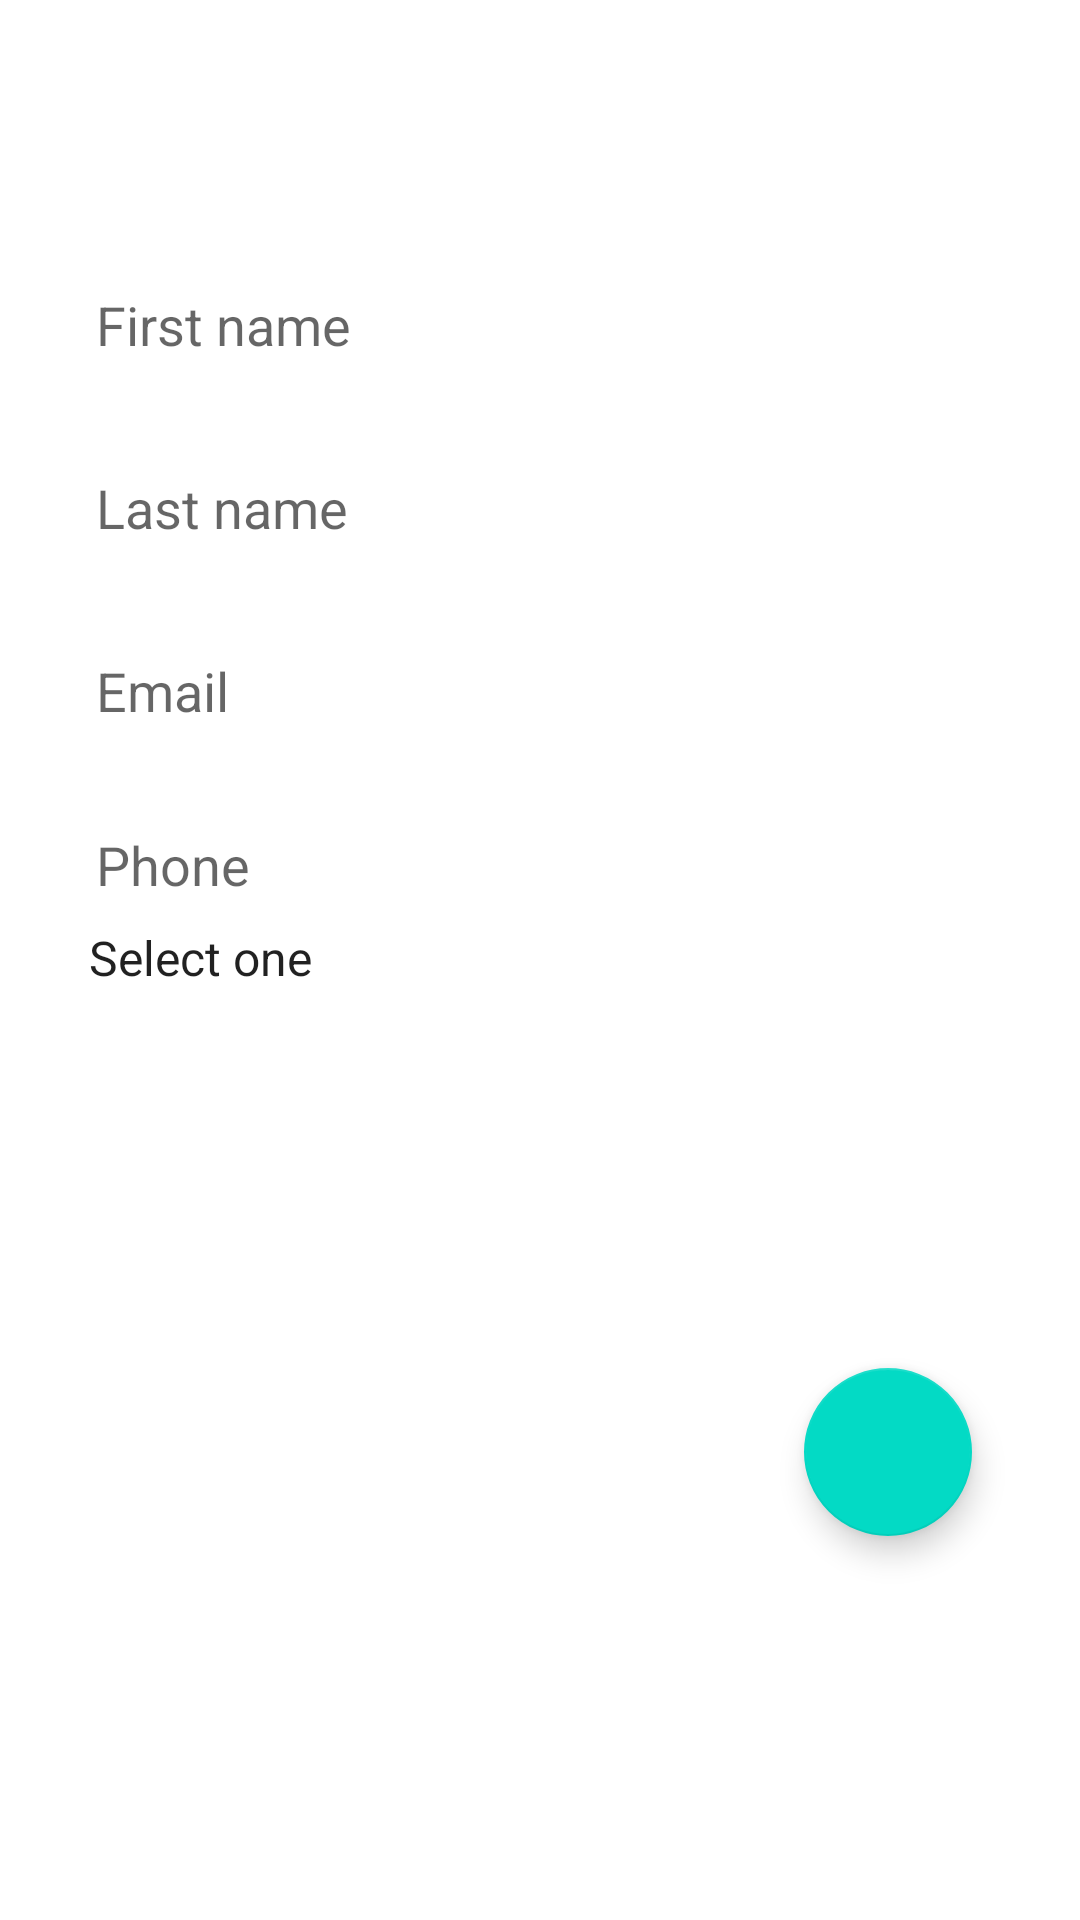

This screen was rendered from an Android layout file. Write that file and the resources it references.
<!-- AndroidManifest.xml: application theme Theme.Handyman1 -->
<!-- res/layout/activity_userprofile.xml -->
<?xml version="1.0" encoding="utf-8"?>
<androidx.constraintlayout.widget.ConstraintLayout xmlns:android="http://schemas.android.com/apk/res/android"
    xmlns:app="http://schemas.android.com/apk/res-auto"
    xmlns:tools="http://schemas.android.com/tools"
    android:layout_width="match_parent"

    android:layout_height="match_parent"
    tools:context=".userprofile">

    <Spinner
        android:id="@+id/cityy"
        android:layout_width="250dp"
        android:layout_height="50dp"
        android:background="@drawable/rounded_border_edittext"
        android:dropDownWidth="match_parent"
        android:entries="@array/address"
        android:visibility="visible"
        app:layout_constraintBottom_toBottomOf="parent"
        app:layout_constraintEnd_toEndOf="parent"
        app:layout_constraintHorizontal_bias="0.198"
        app:layout_constraintStart_toStartOf="parent"
        app:layout_constraintTop_toTopOf="parent"
        app:layout_constraintVertical_bias="0.499"
        tools:visibility="visible" />

    <EditText
        android:id="@+id/number"
        android:background="@drawable/rounded_border_edittext"
        android:layout_width="250dp"
        android:layout_height="50dp"
        android:layout_marginBottom="15dp"
        android:ems="10"
        android:hint="Phone"
        android:inputType="phone"
        app:layout_constraintBottom_toTopOf="@+id/cityy"
        app:layout_constraintStart_toStartOf="@+id/emmail"
        app:layout_constraintTop_toBottomOf="@+id/emmail" />

    <EditText
        android:id="@+id/emmail"
        android:background="@drawable/rounded_border_edittext"
        android:layout_width="250dp"
        android:layout_height="50dp"
        android:layout_marginBottom="8dp"
        android:ems="10"
        android:hint="Email"
        android:inputType="textEmailAddress"
        app:layout_constraintBottom_toTopOf="@+id/number"
        app:layout_constraintStart_toStartOf="@+id/last"
        app:layout_constraintTop_toBottomOf="@+id/last" />

    <EditText
        android:id="@+id/first"
        android:background="@drawable/rounded_border_edittext"
        android:layout_width="250dp"
        android:layout_height="50dp"
        android:layout_marginStart="32dp"
        android:layout_marginTop="117dp"
        android:layout_marginBottom="11dp"
        android:ems="10"
        android:hint="First name"
        android:inputType="textPersonName"
        app:layout_constraintBottom_toTopOf="@+id/last"
        app:layout_constraintStart_toStartOf="parent"
        app:layout_constraintTop_toTopOf="parent" />

    <EditText
        android:id="@+id/last"
        android:background="@drawable/rounded_border_edittext"
        android:layout_width="250dp"
        android:layout_height="50dp"
        android:layout_marginBottom="11dp"
        android:ems="10"
        android:hint="Last name"
        android:inputType="textPersonName"
        app:layout_constraintBottom_toTopOf="@+id/emmail"
        app:layout_constraintStart_toStartOf="@+id/first"
        app:layout_constraintTop_toBottomOf="@+id/first" />

    <com.google.android.material.floatingactionbutton.FloatingActionButton
        android:id="@+id/updateuser"
        android:layout_width="wrap_content"
        android:layout_height="wrap_content"
        android:layout_marginEnd="36dp"
        android:layout_marginBottom="128dp"
        android:clickable="true"
        app:layout_constraintBottom_toBottomOf="parent"
        app:layout_constraintEnd_toEndOf="parent"
        app:srcCompat="@drawable/ic_baseline_done_24" />

</androidx.constraintlayout.widget.ConstraintLayout>
<!-- resources referenced by this layout -->
<resources>
  <string-array name="address">
          <item>Select one</item>
          <item>Tripoli</item>
          <item>Beirut</item>
          <item>Sidon</item>
          <item>Tyre</item>
          <item>Joünié</item>
          <item>Zahlé</item>
          <item>Nabatîyé</item>
          <item>Baalbek</item>
          <item>Amioûn</item>
          <item>Baabda</item>
          <item>Marjayoûn</item>
          <item>Jdaidet el Matn</item>
          <item>Zghartā</item>
          <item>Aaley</item>
          <item>Jbaïl</item>
          <item>Sîr ed Danniyé</item>
          <item>Halba</item>
          <item>Bent Jbaïl</item>
          <item>Jezzîne</item>
          <item>Batroûn</item>
          <item>Hâsbaïya</item>
          <item>Joubb Jannîne</item>
          <item>Beït ed Dîne</item>
          <item>El Hermel</item>
          <item>Râchaïya el Ouadi</item>
          <item>Bcharré</item>
      </string-array>
  <style name="Theme.Handyman1" parent="Theme.MaterialComponents.DayNight.DarkActionBar">
          
          <item name="colorPrimary">@color/green_200</item>
          <item name="colorPrimaryVariant">@color/purple_700</item>
          <item name="colorOnPrimary">@color/white</item>
  
          
          <item name="colorSecondary">@color/teal_200</item>
          <item name="colorSecondaryVariant">@color/teal_700</item>
          <item name="colorOnSecondary">@color/black</item>
          
          <item name="android:statusBarColor" tools:targetApi="l">?attr/colorPrimaryVariant</item>
          
      </style>
  <color name="green_200">#FFBB86FC</color>
  <color name="purple_700">#FF3700B3</color>
  <color name="white">#FFFFFFFF</color>
  <color name="teal_200">#FF03DAC5</color>
  <color name="teal_700">#FF018786</color>
  <color name="black">#FF000000</color>
</resources>
